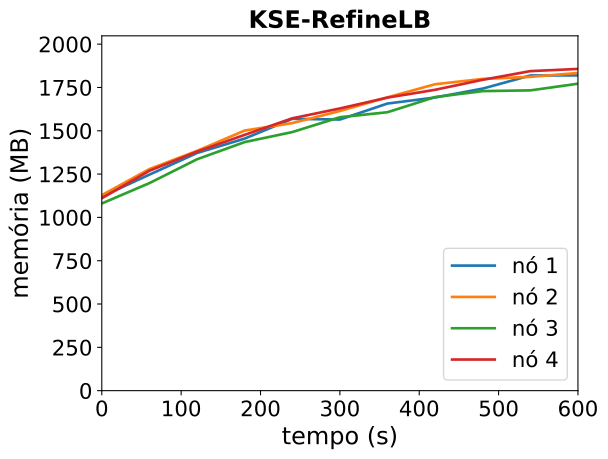

The file beside this chart, header and first rows:
timestamp, ppgcc-m02_pod_amount, ppgcc-m02_memory, ppgcc-m02_cpu, ppgcc-m03_pod_amount, ppgcc-m03_memory, ppgcc-m03_cpu, ppgcc-m04_pod_amount, ppgcc-m04_memory, ppgcc-m04_cpu, ppgcc-m05_pod_amount, ppgcc-m05_memory, ppgcc-m05_cpu
0, 10, 1147396, 103936591, 10, 1155548, 122820530, 10, 1106380, 86871750, 10, 1137208, 103925131
60, 10, 1276888, 264536937, 10, 1309724, 317860391, 10, 1226764, 213034612, 10, 1299700, 295085727
120, 10, 1404796, 397137593, 10, 1417304, 443496847, 10, 1367608, 392603883, 10, 1413088, 437641284
180, 10, 1489936, 543634732, 10, 1537424, 647511416, 10, 1469248, 452815751, 10, 1511824, 586306566
240, 10, 1606492, 739543790, 10, 1581380, 729122222, 10, 1528384, 569696245, 10, 1609768, 777413495
300, 10, 1602400, 749530123, 10, 1653056, 851187424, 10, 1616164, 773349489, 10, 1667980, 842672047
360, 10, 1697044, 890583563, 10, 1733840, 996585430, 10, 1645732, 885066967, 10, 1732132, 975100396
420, 10, 1732684, 1008073927, 10, 1811192, 1143384258, 10, 1735360, 938495212, 10, 1778332, 1124365523
480, 10, 1785352, 1139691535, 10, 1842476, 1219133243, 10, 1770472, 969690125, 10, 1837468, 1241897220
540, 10, 1862836, 1159389944, 10, 1854784, 1259347072, 10, 1774828, 1129992112, 10, 1888596, 1451681527
600, 10, 1863288, 1353701606, 10, 1877784, 1482166674, 10, 1814296, 1151048562, 10, 1901636, 1391741504
